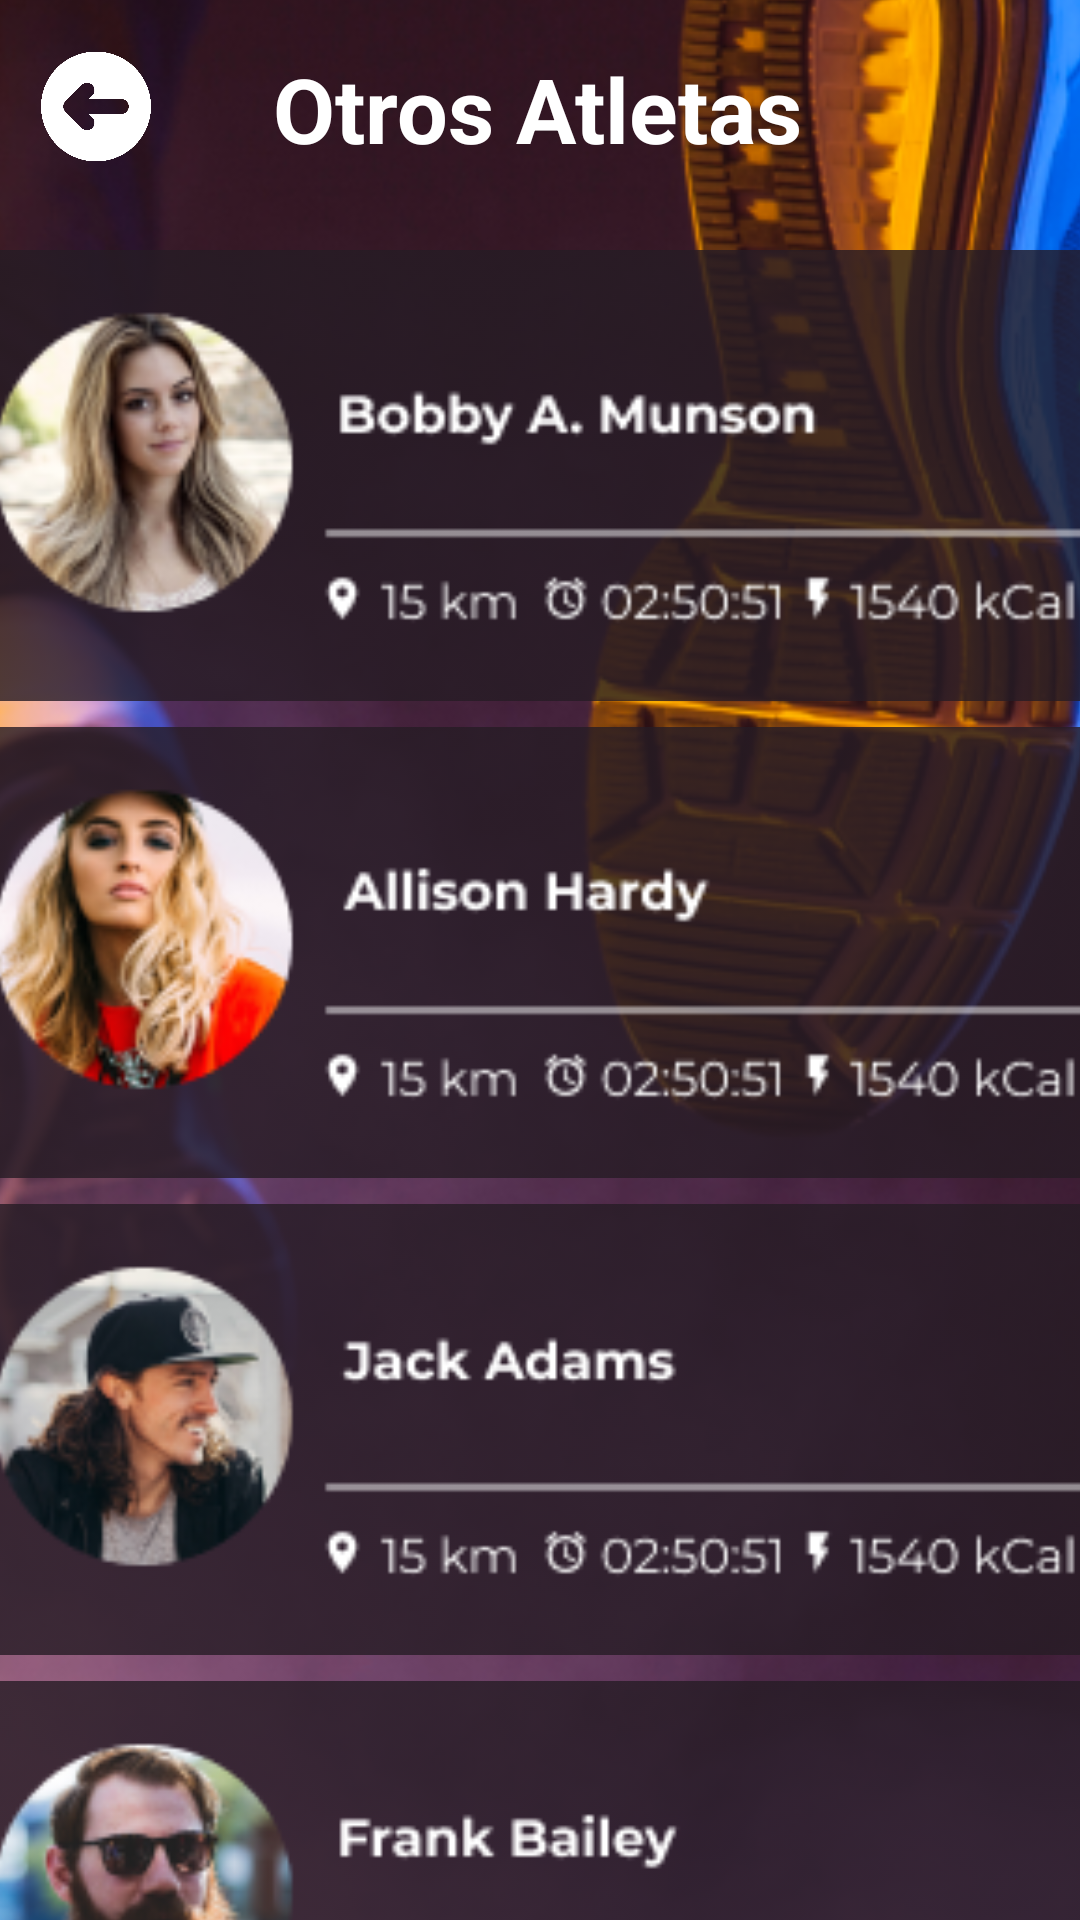

Here is an Android app screen rendered from its layout file. Give the layout XML and the strings, colors and styles it references.
<!-- AndroidManifest.xml: application theme Theme.AppCompat.Light.NoActionBar -->
<!-- res/layout/activity_social.xml -->
<?xml version="1.0" encoding="utf-8"?>
<androidx.constraintlayout.widget.ConstraintLayout xmlns:android="http://schemas.android.com/apk/res/android"
    xmlns:app="http://schemas.android.com/apk/res-auto"
    xmlns:tools="http://schemas.android.com/tools"
    android:layout_width="match_parent"
    android:layout_height="match_parent"
    tools:context=".social">

    <ImageView
        android:id="@+id/imageView8"
        android:layout_width="412dp"
        android:layout_height="741dp"
        android:src="@drawable/bkg"
        app:layout_constraintBottom_toBottomOf="parent"
        app:layout_constraintEnd_toEndOf="parent"
        app:layout_constraintStart_toStartOf="parent"
        app:layout_constraintTop_toTopOf="parent" />


    <ImageView
        android:id="@+id/anterior2"
        android:layout_width="52dp"
        android:layout_height="39dp"
        android:layout_marginTop="16dp"
        android:onClick="cambiar"
        app:layout_constraintEnd_toEndOf="parent"
        app:layout_constraintHorizontal_bias="0.019"
        app:layout_constraintStart_toStartOf="parent"
        app:layout_constraintTop_toTopOf="parent"
        app:srcCompat="@drawable/regresar"
        tools:ignore="MissingConstraints" />

    <TextView
        android:id="@+id/textView13"
        android:layout_width="wrap_content"
        android:layout_height="wrap_content"
        android:layout_marginTop="16dp"
        android:text="Otros Atletas"
        android:textColor="@android:color/white"
        android:textSize="30sp"
        android:textStyle="normal|bold"
        app:layout_constraintEnd_toEndOf="parent"
        app:layout_constraintHorizontal_bias="0.496"
        app:layout_constraintStart_toStartOf="parent"
        app:layout_constraintTop_toTopOf="parent"
        tools:ignore="MissingConstraints" />

    <LinearLayout
        android:id="@+id/linearLayout"
        android:layout_width="397dp"
        android:layout_height="653dp"
        android:orientation="vertical"
        app:layout_constraintBottom_toBottomOf="@+id/imageView8"
        app:layout_constraintEnd_toEndOf="parent"
        app:layout_constraintStart_toStartOf="parent"
        app:layout_constraintTop_toBottomOf="@+id/textView13">

        <ImageView
            android:id="@+id/imageView17"
            android:layout_width="match_parent"
            android:layout_height="159dp"
            android:layout_marginTop="32dp"
            app:srcCompat="@drawable/ata"
            tools:src="@tools:sample/avatars" />

        <ImageView
            android:id="@+id/enterper"
            android:layout_width="match_parent"
            android:layout_height="159dp"
            app:srcCompat="@drawable/atb"
            tools:src="@tools:sample/avatars" />

        <ImageView
            android:id="@+id/imageView24"
            android:layout_width="match_parent"
            android:layout_height="159dp"
            app:srcCompat="@drawable/atc"
            tools:src="@tools:sample/avatars" />

        <ImageView
            android:id="@+id/imageView19"
            android:layout_width="match_parent"
            android:layout_height="159dp"
            app:srcCompat="@drawable/atd"
            tools:src="@tools:sample/avatars" />


    </LinearLayout>

</androidx.constraintlayout.widget.ConstraintLayout>
<!-- resources referenced by this layout -->
<resources>
  <!-- drawable ata: png bitmap (drawable, 21223 bytes) -->
  <!-- drawable atb: png bitmap (drawable, 20732 bytes) -->
  <!-- drawable atc: png bitmap (drawable, 19107 bytes) -->
  <!-- drawable atd: png bitmap (drawable, 19889 bytes) -->
  <!-- drawable bkg: png bitmap (drawable, 300179 bytes) -->
  <!-- drawable regresar: png bitmap (drawable, 4820 bytes) -->
</resources>
